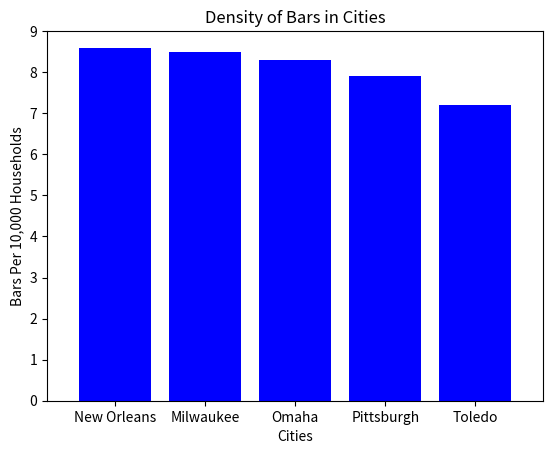

Here is the Python script that generated this plot: (Note: this script raises an exception after producing the figure.)

# coding: utf-8

# In[9]:


get_ipython().magic('matplotlib notebook')


# In[10]:


import matplotlib.pyplot as plt
import numpy as np


# In[11]:


cities = ["New Orleans", "Milwaukee", "Omaha", "Pittsburgh", "Toledo"]
bars_in_cities = [8.6, 8.5, 8.3, 7.9, 7.2]
x_axis = np.arange(len(bars_in_cities))


# In[12]:


# Create a bar chart based upon the above data
plt.bar(x_axis, bars_in_cities, color="b", align="center")


# In[13]:


# Create the ticks for our bar chart's x axis
tick_locations = x_axis
plt.xticks(tick_locations, cities)


# In[14]:


# Set the limits of the x axis
plt.xlim(-0.75, len(x_axis)-0.25)


# In[15]:


# Set the limits of the y axis
plt.ylim(0, max(bars_in_cities)+0.4)


# In[16]:


# Give the chart a title, x label, and y label
plt.title("Density of Bars in Cities")
plt.xlabel("Cities")
plt.ylabel("Bars Per 10,000 Households")


# In[17]:


# Save an image of the chart and print it to the screen
plt.savefig("../Images/BarDensity.png")
plt.show()

